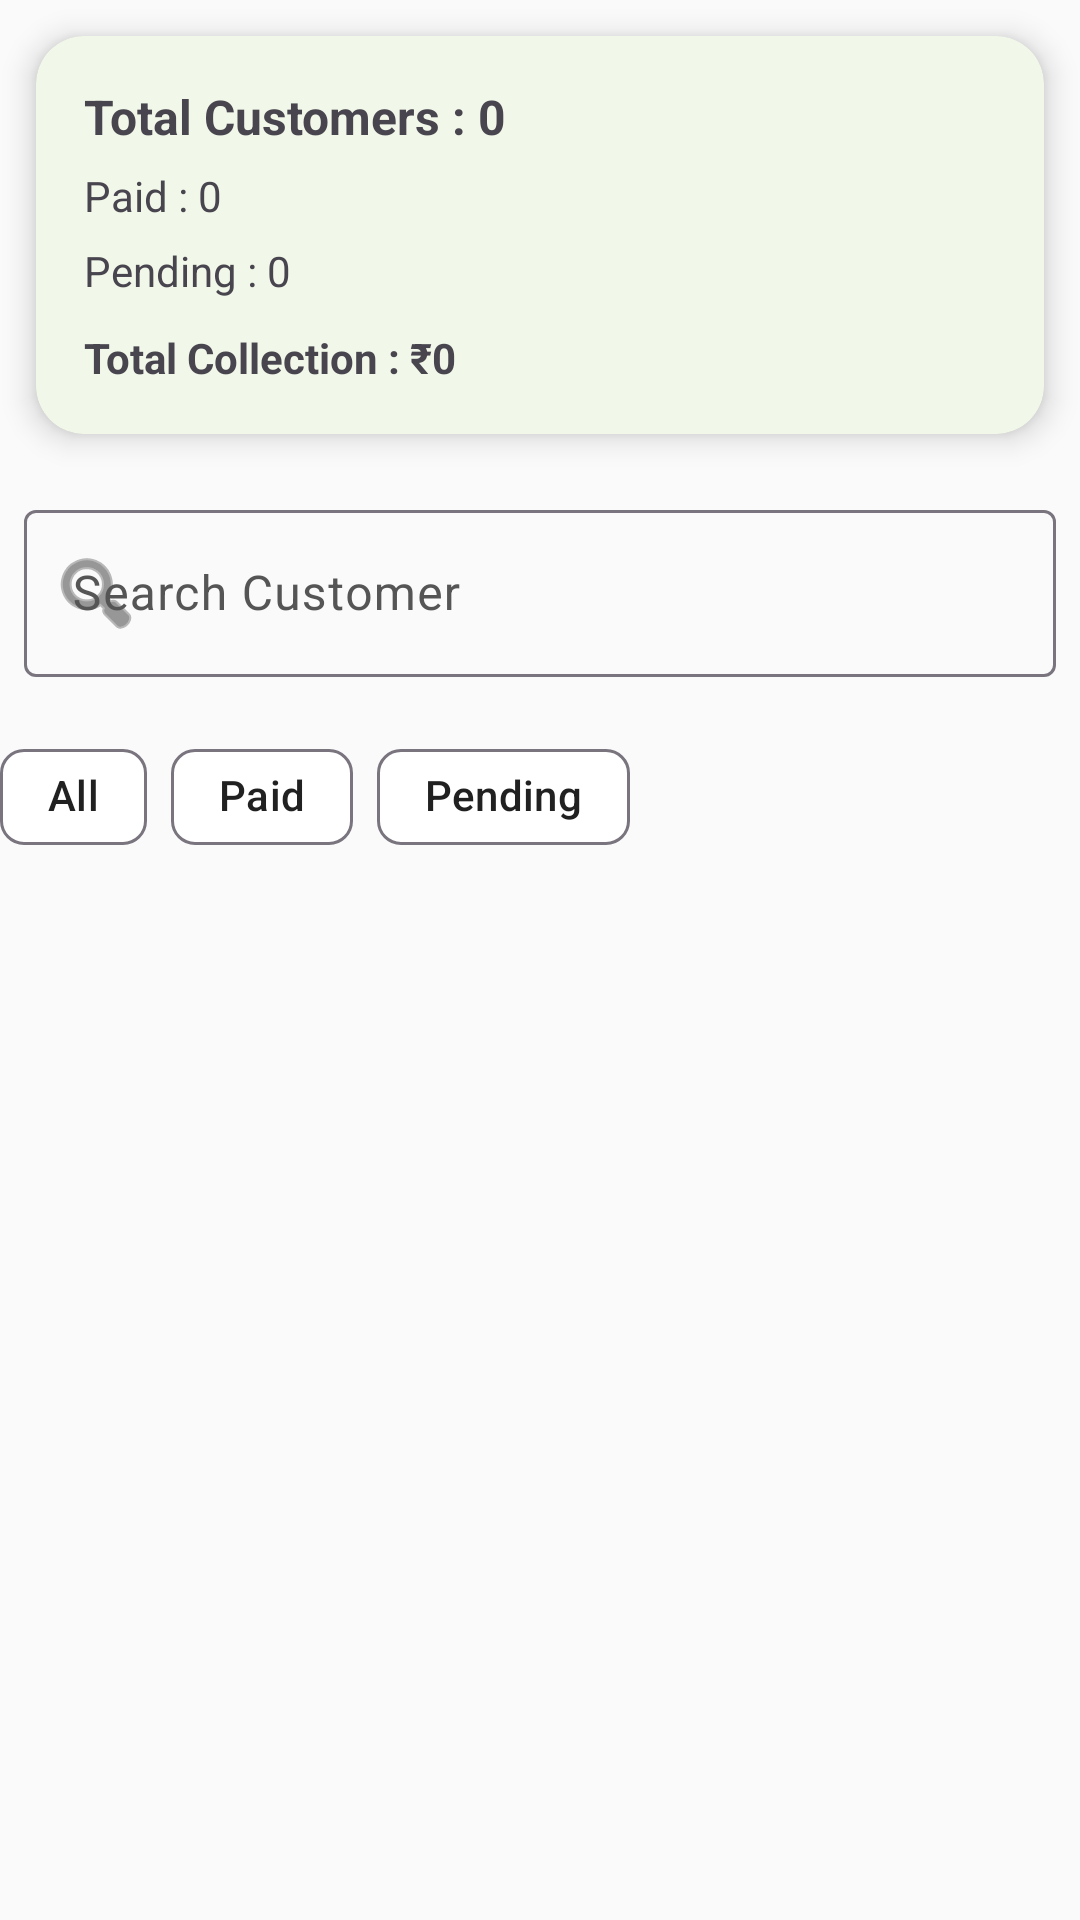

Produce the Android XML layout that renders to this screen, including the resource entries it uses.
<!-- AndroidManifest.xml: application theme Theme.MilkDelivery -->
<!-- res/layout/fragment_payment.xml -->
<?xml version="1.0" encoding="utf-8"?>
<LinearLayout
    xmlns:android="http://schemas.android.com/apk/res/android"
    xmlns:app="http://schemas.android.com/apk/res-auto"
    android:layout_width="match_parent"
    android:layout_height="match_parent"
    android:orientation="vertical">

    
    <com.google.android.material.card.MaterialCardView
        android:id="@+id/cardStats"
        android:layout_width="match_parent"
        android:layout_height="wrap_content"
        android:layout_margin="12dp"
        app:cardCornerRadius="16dp"
        app:cardElevation="6dp"
        app:cardBackgroundColor="#F1F8E9">

        <LinearLayout
            android:layout_width="match_parent"
            android:layout_height="wrap_content"
            android:orientation="vertical"
            android:padding="16dp">

            <TextView
                android:id="@+id/txtTotalCustomers"
                android:layout_width="wrap_content"
                android:layout_height="wrap_content"
                android:text="Total Customers : 0"
                android:textStyle="bold"
                android:textSize="16sp" />

            <TextView
                android:id="@+id/txtPaidCustomers"
                android:layout_width="wrap_content"
                android:layout_height="wrap_content"
                android:text="Paid : 0"
                android:layout_marginTop="6dp" />

            <TextView
                android:id="@+id/txtPendingCustomers"
                android:layout_width="wrap_content"
                android:layout_height="wrap_content"
                android:text="Pending : 0"
                android:layout_marginTop="6dp" />

            <TextView
                android:id="@+id/txtTotalCollection"
                android:layout_width="wrap_content"
                android:layout_height="wrap_content"
                android:text="Total Collection : ₹0"
                android:textStyle="bold"
                android:layout_marginTop="10dp" />

        </LinearLayout>

    </com.google.android.material.card.MaterialCardView>

    
    <com.google.android.material.textfield.TextInputLayout
        android:id="@+id/searchBar"
        android:layout_width="match_parent"
        android:layout_height="wrap_content"
        android:layout_margin="8dp"
        android:hint="Search Customer"
        app:startIconDrawable="@android:drawable/ic_menu_search"
        style="@style/Widget.Material3.TextInputLayout.OutlinedBox">

        <com.google.android.material.textfield.TextInputEditText
            android:layout_width="match_parent"
            android:layout_height="wrap_content"
            android:inputType="text" />

    </com.google.android.material.textfield.TextInputLayout>

    
    <com.google.android.material.chip.ChipGroup
        android:id="@+id/chipGroup"
        android:layout_width="match_parent"
        android:layout_height="wrap_content"
        android:layout_marginTop="8dp"
        app:singleSelection="true">

        <com.google.android.material.chip.Chip
            android:id="@+id/chipAll"
            android:layout_width="wrap_content"
            android:layout_height="wrap_content"
            android:text="All"
            android:checked="true" />

        <com.google.android.material.chip.Chip
            android:id="@+id/chipPaid"
            android:layout_width="wrap_content"
            android:layout_height="wrap_content"
            android:text="Paid" />

        <com.google.android.material.chip.Chip
            android:id="@+id/chipPending"
            android:layout_width="wrap_content"
            android:layout_height="wrap_content"
            android:text="Pending" />

    </com.google.android.material.chip.ChipGroup>

    
    <androidx.recyclerview.widget.RecyclerView
        android:id="@+id/rv_payment_customers"
        android:layout_width="match_parent"
        android:layout_height="match_parent" />

</LinearLayout>
<!-- resources referenced by this layout -->
<resources>
  <style name="Theme.MilkDelivery" parent="Theme.Material3.Light.NoActionBar">
          
          <item name="colorPrimary">@color/primary</item>
          <item name="colorPrimaryDark">@color/primary_dark</item>
          <item name="colorSecondary">@color/secondary</item>
          <item name="android:statusBarColor">@color/primary</item>
          <item name="android:windowLightStatusBar">false</item>
  
          
          <item name="colorSurface">@color/surface</item>
          <item name="colorOnSurface">@color/on_surface</item>
          <item name="android:windowBackground">@color/background</item>
          <item name="colorSurfaceVariant">@color/surface_variant</item>
          <item name="colorOnSurfaceVariant">@color/on_surface_variant</item>
  
          
          <item name="materialCardViewStyle">@style/Widget.Material3.CardView.Elevated</item>
  
          
          <item name="android:colorBackground">@color/background</item>
          <item name="android:navigationBarColor">@color/background</item>
      </style>
  <color name="primary">#005B41</color>
  <color name="primary_dark">#00402E</color>
  <color name="secondary">#03DAC6</color>
  <color name="surface">#FFFFFF</color>
  <color name="on_surface">#212121</color>
  <color name="background">#FAFAFA</color>
  <color name="surface_variant">#F4F4F4</color>
  <color name="on_surface_variant">#555555</color>
</resources>
